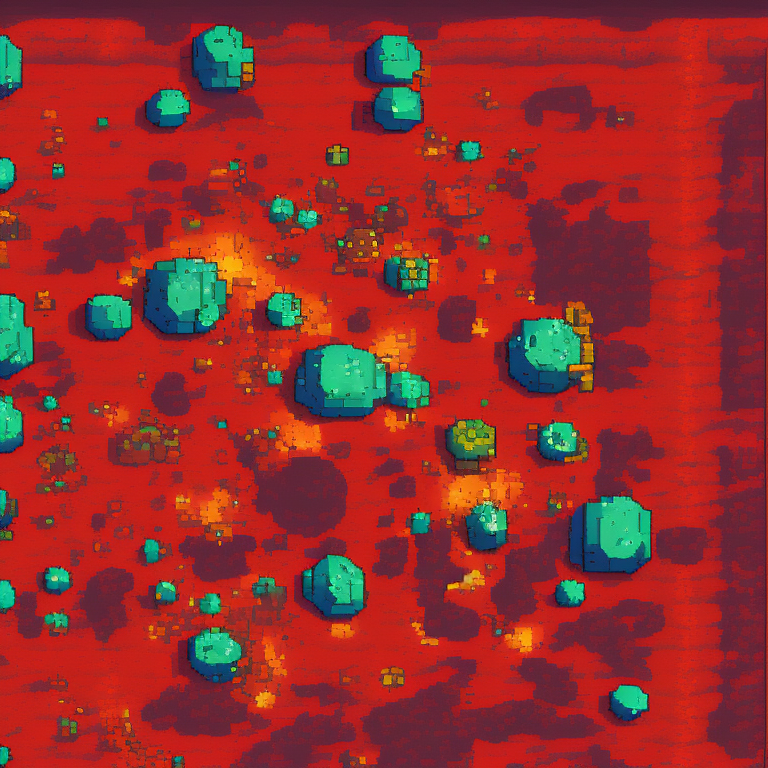
Generation parameters embedded in this image by AUTOMATIC1111 Stable Diffusion web UI or a fork of it (Forge, ...) (PNG 'parameters' text chunk):
top-down view of ground tile. alien biome. kingdom rush style. pixelsprite.
Negative prompt: grass, tree, road, building, tower, env
Steps: 30, Sampler: Euler a, CFG scale: 10, Seed: 3723884503, Size: 768x768, Model hash: d7fb6396ab, Model: Public-Prompts-Pixel-Model